4-way image classification set "data3" from GitHub (TylerLababidi/ASaAI); label vocabulary: mild demented, moderate demented, non demented, very mild demented.

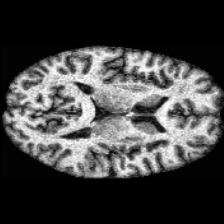
Label: non demented

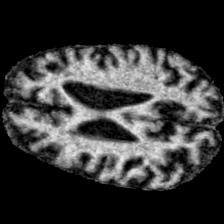
Label: moderate demented

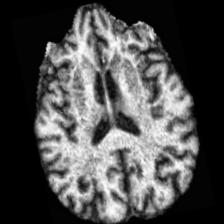
Label: mild demented

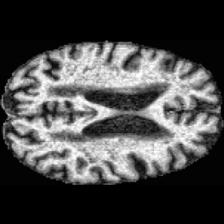
Label: mild demented

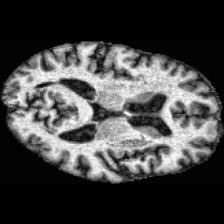
Label: very mild demented

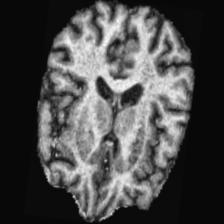
Label: very mild demented
